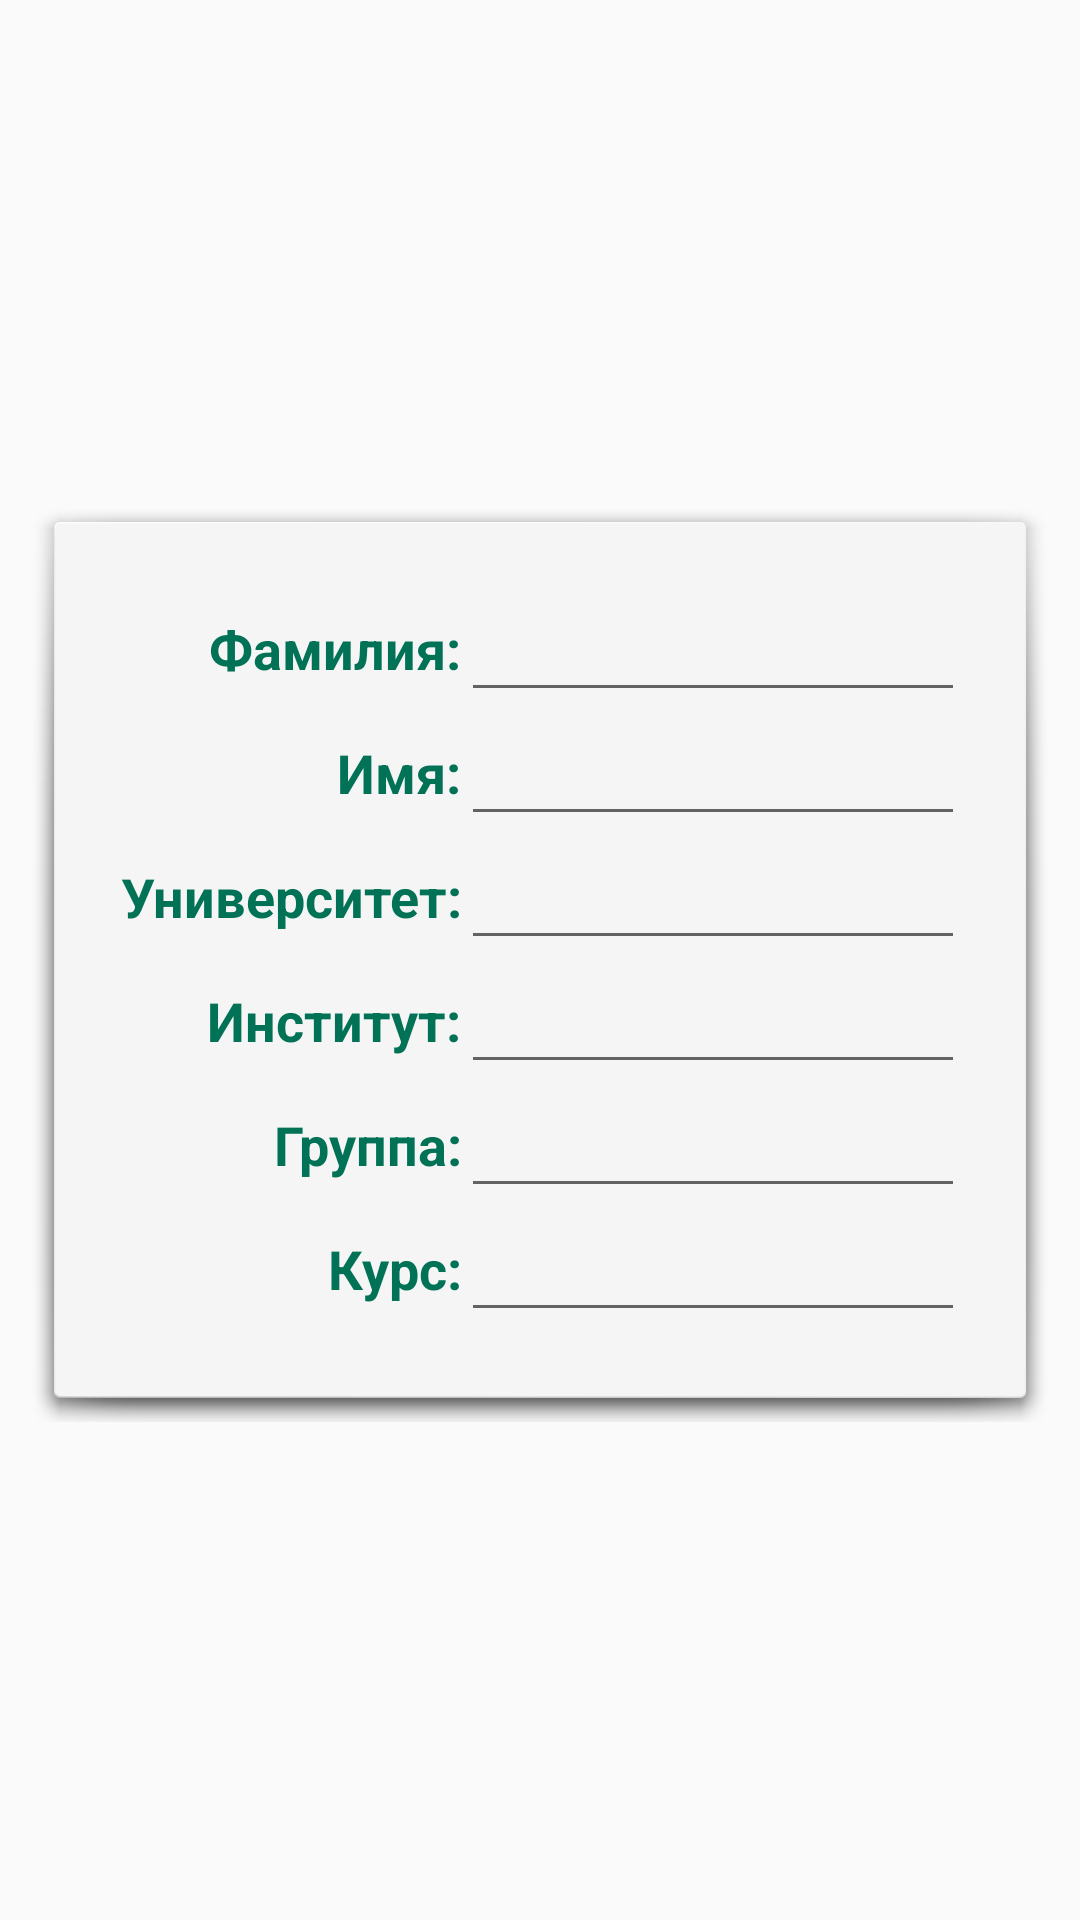

Reconstruct the res/layout file that produces this screen, plus the resources it refers to.
<!-- AndroidManifest.xml: application theme AppTheme -->
<!-- res/layout/fragment_registration2.xml -->
<?xml version="1.0" encoding="utf-8"?>
<android.support.constraint.ConstraintLayout xmlns:android="http://schemas.android.com/apk/res/android"
    xmlns:app="http://schemas.android.com/apk/res-auto"
    android:id="@+id/activity_registration2"
    android:layout_width="match_parent"
    android:layout_height="match_parent"
    android:orientation="vertical"
    android:padding="10dp">

    <TableLayout
        android:id="@+id/tableLayout"
        android:layout_width="wrap_content"
        android:layout_height="wrap_content"
        android:background="@android:drawable/dialog_holo_light_frame"
        android:padding="30dp"
        app:layout_constraintBottom_toBottomOf="parent"
        app:layout_constraintHorizontal_bias="0.5"
        app:layout_constraintLeft_toLeftOf="parent"
        app:layout_constraintRight_toRightOf="parent"
        app:layout_constraintTop_toTopOf="parent"
        app:layout_constraintVertical_bias="0.5">

        <TableRow
            android:layout_width="match_parent"
            android:layout_height="match_parent">

            <TextView
                android:id="@+id/textViewName"
                style="@style/RegTextStyle"
                android:text="@string/regSecondName" />

            <EditText
                android:id="@+id/editTextName_surename"
                style="@style/RegEditTextNeutralStyle"
                android:inputType="textPersonName"
                android:theme="@style/RegEditTextNeutralStyle"/>

        </TableRow>

        <TableRow
            android:layout_width="match_parent"
            android:layout_height="match_parent">

            <TextView
                android:id="@+id/textView_firstname"
                style="@style/RegTextStyle"
                android:text="@string/regFirstName" />

            <EditText
                android:id="@+id/editText_firstname"
                style="@style/RegEditTextNeutralStyle"
                android:inputType="textPersonName"
                android:theme="@style/RegEditTextNeutralStyle"/>

        </TableRow>

        <TableRow
            android:layout_width="match_parent"
            android:layout_height="match_parent" >

            <TextView
                android:id="@+id/textView6"
                style="@style/RegTextStyle"
                android:text="@string/regUniversity" />

            <EditText
                android:id="@+id/editText_university"
                style="@style/RegEditTextNeutralStyle"
                android:inputType="textPersonName" />

        </TableRow>

        <TableRow
            android:layout_width="match_parent"
            android:layout_height="match_parent"
            >

            <TextView
                android:id="@+id/textView5"
                style="@style/RegTextStyle"
                android:text="@string/regInstitute" />

            <EditText
                android:id="@+id/editText_institute"
                style="@style/RegEditTextNeutralStyle"
                android:inputType="textPersonName" />

        </TableRow>

        <TableRow
            android:layout_width="match_parent"
            android:layout_height="match_parent">

            <TextView
                android:id="@+id/textViewRepas"
                style="@style/RegTextStyle"
                android:text="@string/regGroup" />

            <EditText
                android:id="@+id/editText_group"
                style="@style/RegEditTextNeutralStyle"
                android:inputType="textPersonName" />

        </TableRow>

        <TableRow
            android:layout_width="match_parent"
            android:layout_height="match_parent">

            <TextView
                android:id="@+id/textView"
                style="@style/RegTextStyle"
                android:text="@string/regKurs" />

            <EditText
                android:id="@+id/editText_kurs"
                style="@style/RegEditTextNeutralStyle"
                android:inputType="textPersonName" />

        </TableRow>
    </TableLayout>

</android.support.constraint.ConstraintLayout>
<!-- resources referenced by this layout -->
<resources>
  <string name="regFirstName">Имя:</string>
  <string name="regGroup">Группа:</string>
  <string name="regInstitute">Институт:</string>
  <string name="regKurs">Курс:</string>
  <string name="regSecondName">Фамилия:</string>
  <string name="regUniversity">Университет:</string>
  <style name="RegEditTextNeutralStyle">
          <item name="colorControlActivated">@color/colorGreenDark</item>
          <item name="colorControlHighlight">@color/colorGreenDark</item>
          <item name="android:layout_width">wrap_content</item>
          <item name="android:layout_height">match_parent</item>
          <item name="android:ems">8</item>
      </style>
  <style name="RegTextStyle">
          <item name="android:textStyle">bold</item>
          <item name="android:textSize">18sp</item>
          <item name="android:gravity">right</item>
          <item name="android:paddingTop">8dp</item>
          <item name="android:layout_width">match_parent</item>
          <item name="android:layout_height">match_parent</item>
          <item name="android:textColor">@color/colorGreenDark</item>
      </style>
  <style name="AppTheme" parent="Theme.AppCompat.Light.DarkActionBar">
          
          <item name="colorPrimaryDark">@color/colorGreenDark</item>
          <item name="colorPrimary">@color/colorGreenDark</item>
          <item name="colorAccent">@color/colorWhite</item>
      </style>
  <color name="colorGreenDark">#017256</color>
  <color name="colorWhite">#f2fae8</color>
</resources>
